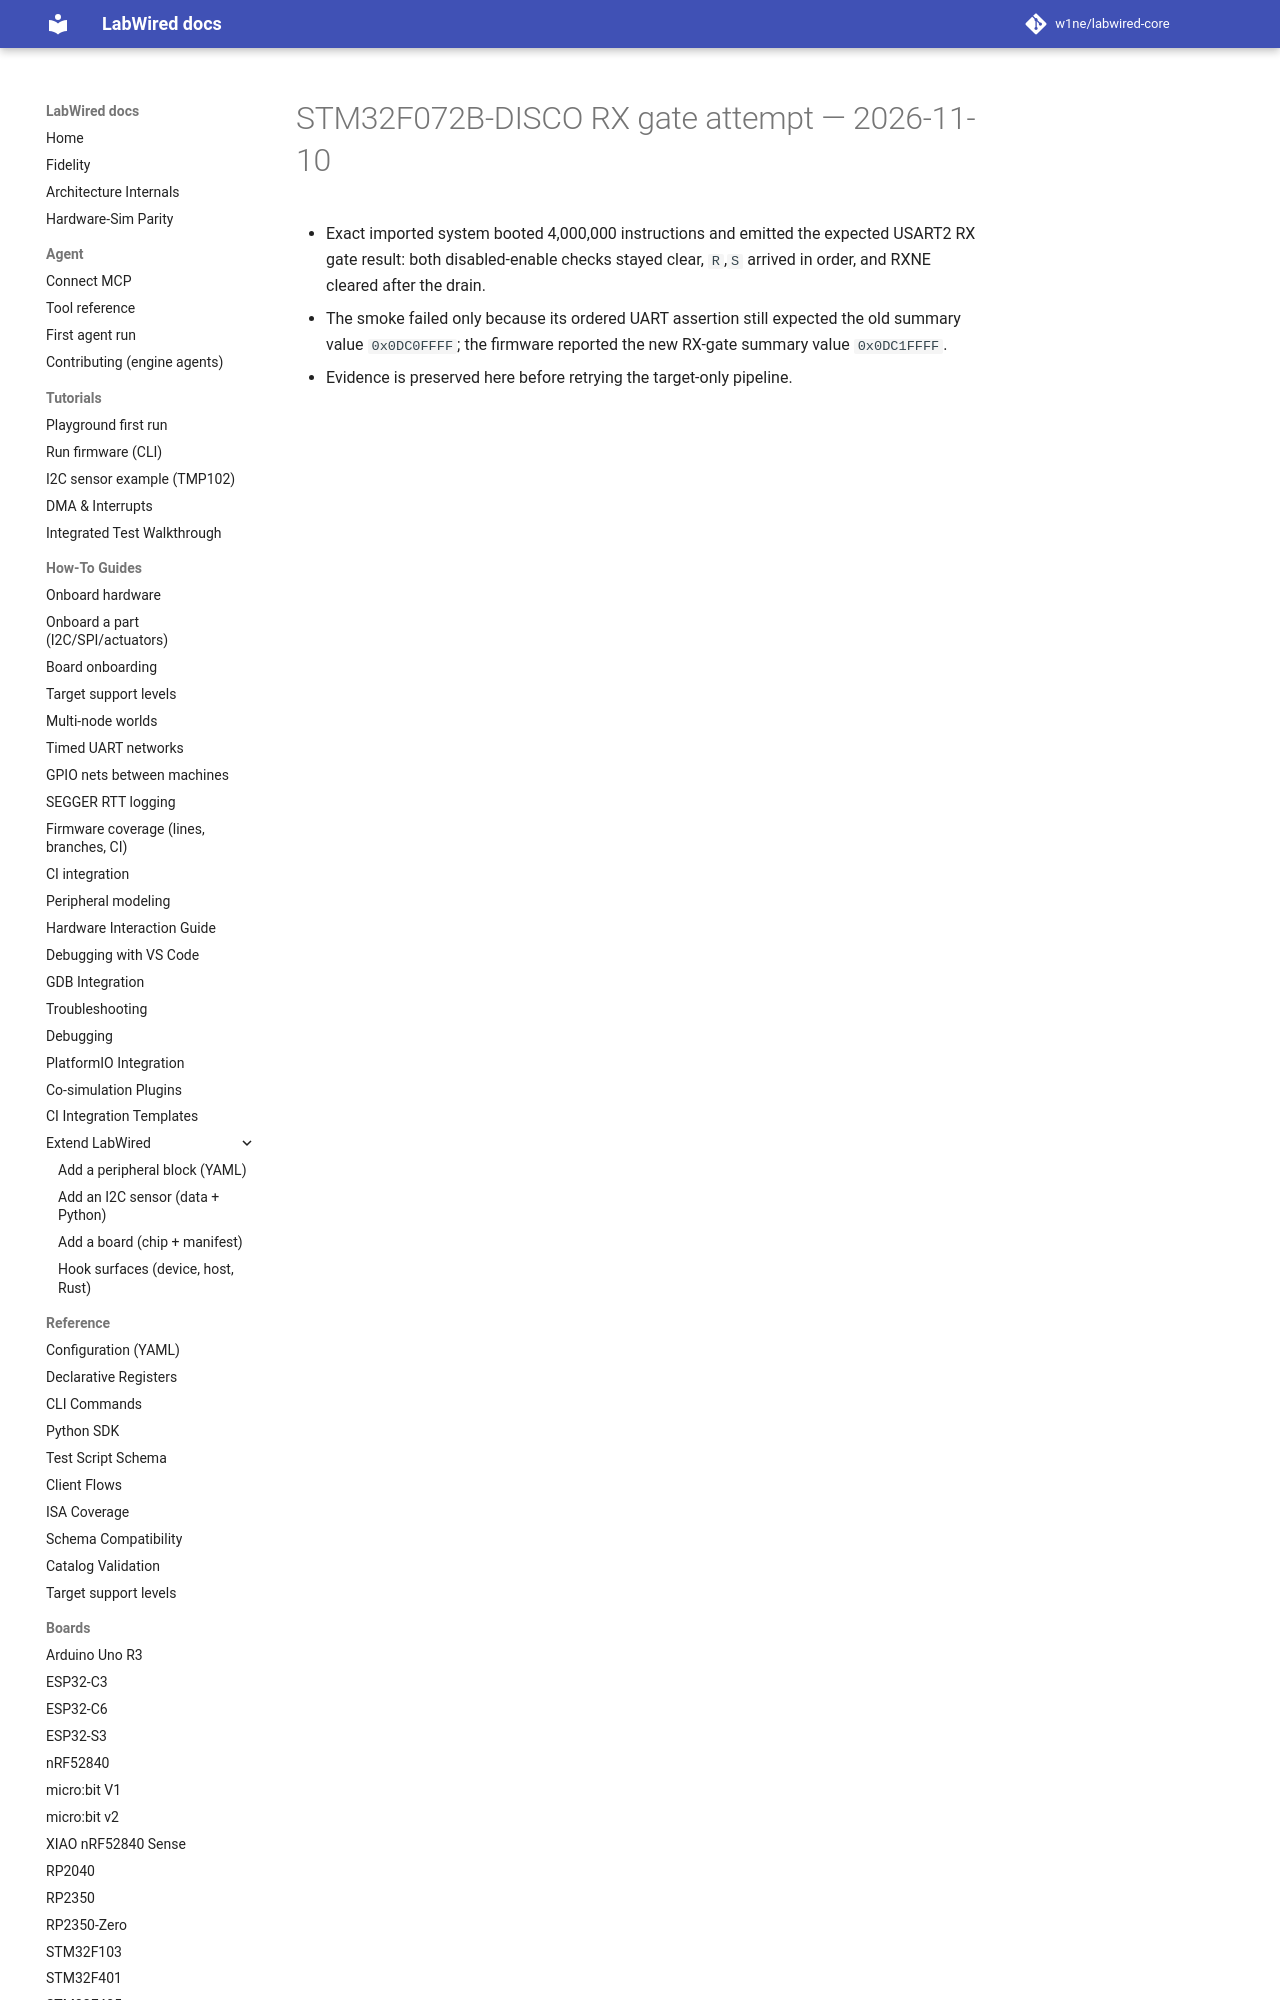

repository: w1ne/labwired-core · page: coverage/renode-onboarding/attempt-history/stm32f072b_discovery/2026-11-10-rx-gate-summary-assertion-failure/NOTE/index.html · generator: mkdocs

# STM32F072B-DISCO RX gate attempt — 2026-11-10

- Exact imported system booted 4,000,000 instructions and emitted the expected USART2 RX gate result: both disabled-enable checks stayed clear, `R`,`S` arrived in order, and R
